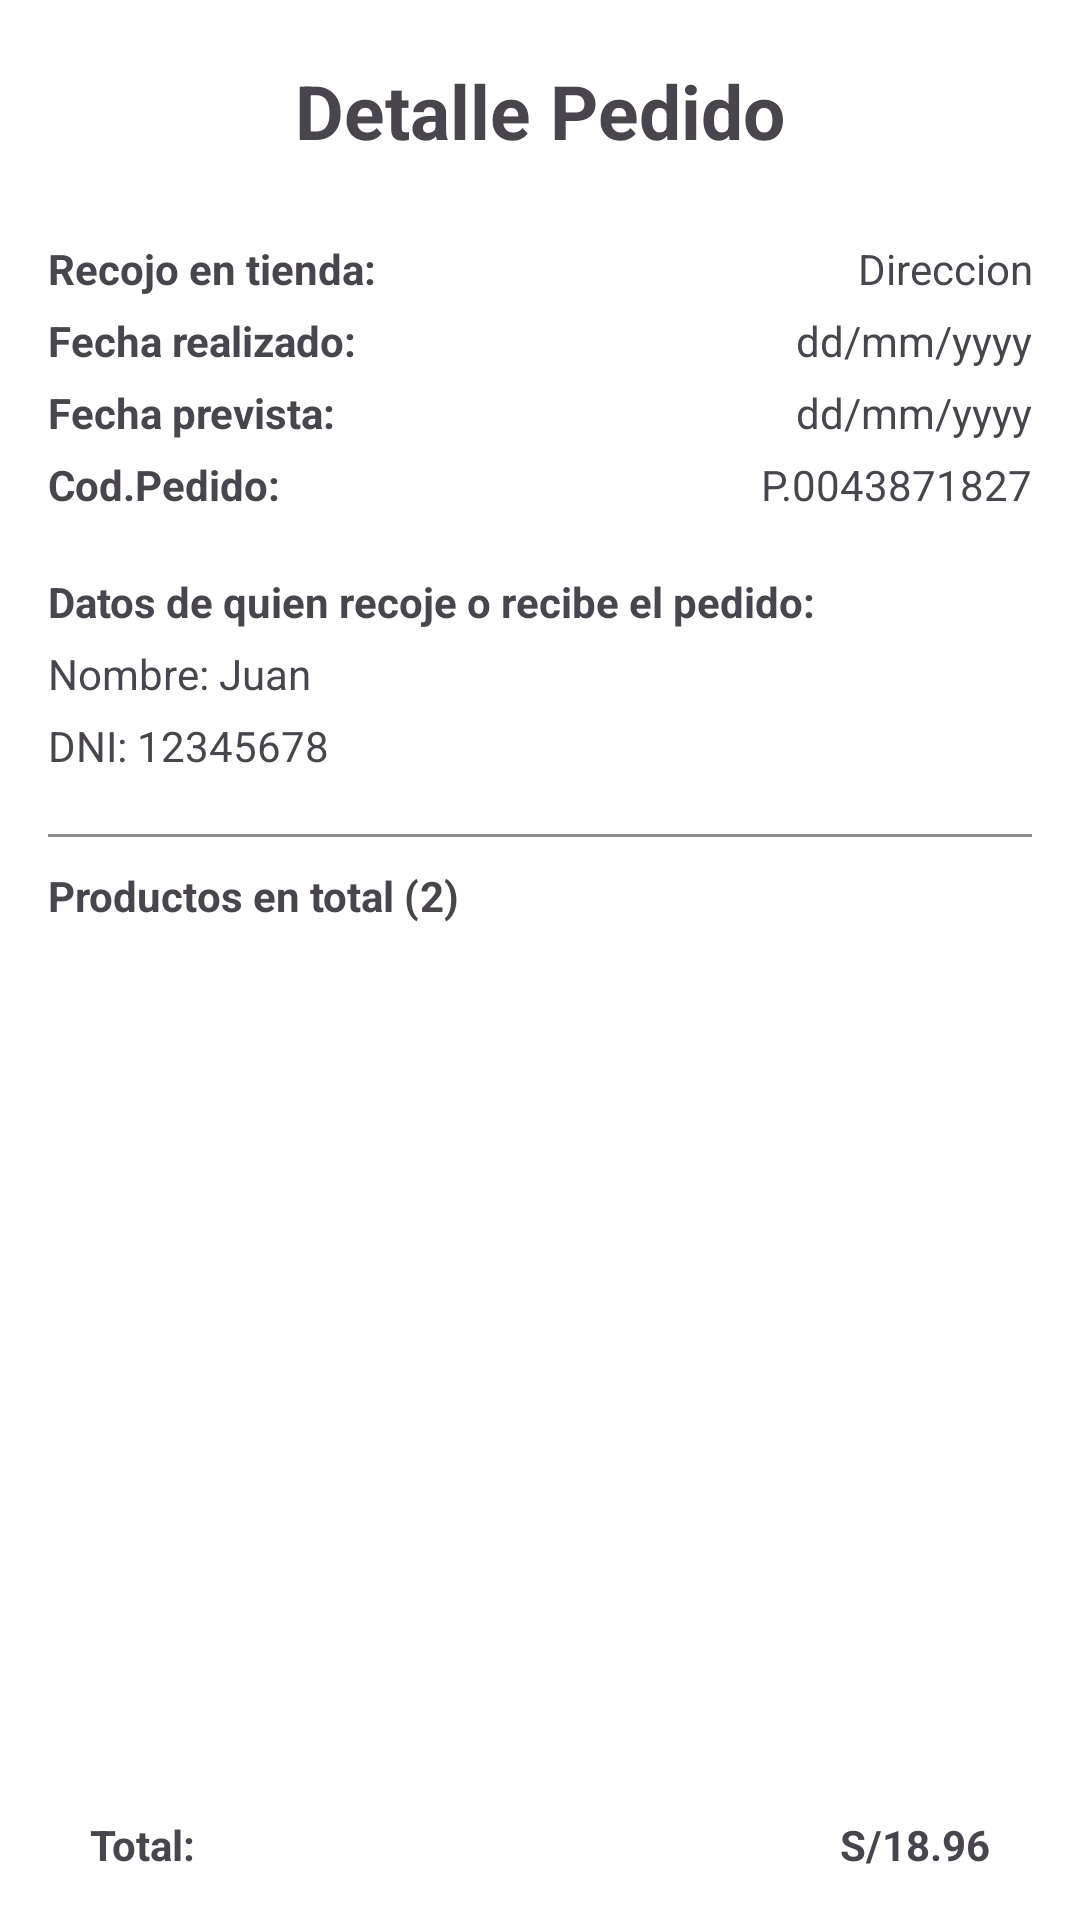

Reconstruct the res/layout file that produces this screen, plus the resources it refers to.
<!-- AndroidManifest.xml: application theme Theme.Tiendazavaletaapp -->
<!-- res/layout/fragment_detalle_pedido_users.xml -->
<?xml version="1.0" encoding="utf-8"?>
<androidx.constraintlayout.widget.ConstraintLayout
    xmlns:android="http://schemas.android.com/apk/res/android"
    xmlns:app="http://schemas.android.com/apk/res-auto"
    xmlns:tools="http://schemas.android.com/tools"
    android:layout_width="match_parent"
    android:layout_height="match_parent"
    tools:context=".detallePedidoAdmid.DetallePedidoAdmidActivity">

    <TextView
        android:layout_width="wrap_content"
        android:layout_height="wrap_content"
        app:layout_constraintStart_toStartOf="parent"
        app:layout_constraintEnd_toEndOf="parent"
        app:layout_constraintTop_toTopOf="parent"
        android:text="Detalle Pedido"
        android:textSize="25sp"
        android:textStyle="bold"
        android:layout_marginTop="20dp"/>

    <ImageView
        android:id="@+id/retroceder"
        android:layout_width="25dp"
        android:layout_height="25dp"
        app:layout_constraintTop_toTopOf="parent"
        app:layout_constraintLeft_toLeftOf="parent"
        android:layout_marginTop="24dp"
        android:layout_marginLeft="17dp"
        android:src="@drawable/atras_icon"
        app:tint="@color/icon_color"
        />

    <LinearLayout
        android:id="@+id/details"
        android:layout_width="match_parent"
        android:layout_height="wrap_content"
        android:orientation="vertical"
        android:layout_marginTop="70dp"
        android:layout_marginStart="16dp"
        android:layout_marginEnd="16dp"
        app:layout_constraintTop_toTopOf="parent"
        app:layout_constraintStart_toStartOf="parent"
        app:layout_constraintEnd_toEndOf="parent">
        <ImageView
            android:id="@+id/imgDescargar"
            android:layout_width="wrap_content"
            android:layout_height="wrap_content"
            android:src="@drawable/baseline_arrow_downward_24"
            android:layout_gravity="end"
            app:tint="@color/icon_color"/>


        <LinearLayout
            android:layout_width="match_parent"
            android:layout_height="wrap_content"
            android:orientation="horizontal"
            android:layout_marginTop="10dp">
            <TextView
                android:id="@+id/tipoPedido"
                android:layout_width="wrap_content"
                android:layout_height="wrap_content"
                android:text="Recojo en tienda:"
                android:textStyle="bold"/>
            <TextView
                android:id="@+id/textDireccion"
                android:layout_width="match_parent"
                android:layout_height="wrap_content"
                android:text="Direccion"
                android:gravity="end"/>
        </LinearLayout>

        <LinearLayout
            android:layout_width="match_parent"
            android:layout_height="wrap_content"
            android:orientation="horizontal"
            android:layout_marginTop="5dp">
            <TextView
                android:layout_width="wrap_content"
                android:layout_height="wrap_content"
                android:text="Fecha realizado:"
                android:textStyle="bold"/>
            <TextView
                android:id="@+id/textFechaCompra"
                android:layout_width="match_parent"
                android:layout_height="wrap_content"
                android:text="dd/mm/yyyy"
                android:gravity="end"/>
        </LinearLayout>
        <LinearLayout
            android:layout_width="match_parent"
            android:layout_height="wrap_content"
            android:orientation="horizontal"
            android:layout_marginTop="5dp">
            <TextView
                android:layout_width="wrap_content"
                android:layout_height="wrap_content"
                android:text="Fecha prevista:"
                android:textStyle="bold"/>
            <TextView
                android:id="@+id/textFechaEstimada"
                android:layout_width="match_parent"
                android:layout_height="wrap_content"
                android:text="dd/mm/yyyy"
                android:gravity="end"/>
        </LinearLayout>

        <LinearLayout
            android:layout_width="match_parent"
            android:layout_height="wrap_content"
            android:orientation="horizontal"
            android:layout_marginTop="5dp"
            android:layout_marginBottom="20dp">
            <TextView
                android:layout_width="wrap_content"
                android:layout_height="wrap_content"
                android:text="Cod.Pedido:"
                android:textStyle="bold"/>
            <TextView
                android:id="@+id/textCodPedido"
                android:layout_width="match_parent"
                android:layout_height="wrap_content"
                android:text="P.0043871827"
                android:gravity="end"/>
        </LinearLayout>

        <TextView
            android:layout_width="wrap_content"
            android:layout_height="wrap_content"
            android:text="Datos de quien recoje o recibe el pedido:"
            android:textStyle="bold"
            />

        <LinearLayout
            android:layout_width="match_parent"
            android:layout_height="wrap_content"
            android:orientation="horizontal"
            android:layout_marginTop="5dp">
            <TextView
                android:layout_width="wrap_content"
                android:layout_height="wrap_content"
                android:text="Nombre: " />
            <TextView
                android:id="@+id/textNombreApe"
                android:layout_width="wrap_content"
                android:layout_height="wrap_content"
                android:text="Juan"
                android:gravity="end"/>
        </LinearLayout>
        <LinearLayout
            android:layout_width="match_parent"
            android:layout_height="wrap_content"
            android:orientation="horizontal"
            android:layout_marginTop="5dp"
            android:layout_marginBottom="10dp">
            <TextView
                android:layout_width="wrap_content"
                android:layout_height="wrap_content"
                android:text="DNI: " />
            <TextView
                android:id="@+id/textDni"
                android:layout_width="wrap_content"
                android:layout_height="wrap_content"
                android:text="12345678"
                android:gravity="end"/>
        </LinearLayout>

        <View
            android:layout_width="match_parent"
            android:layout_height="1dp"
            android:layout_marginVertical="10dp"
            android:background="@color/marca" />
        <LinearLayout
            android:layout_width="wrap_content"
            android:layout_height="wrap_content"
            android:layout_marginBottom="10dp">
            <TextView
                android:layout_width="wrap_content"
                android:layout_height="wrap_content"
                android:text="Productos en total ("
                android:textStyle="bold" />
            <TextView
                android:id="@+id/textCantProductosTotal"
                android:layout_width="wrap_content"
                android:layout_height="wrap_content"
                android:text="2"
                android:textStyle="bold" />
            <TextView
                android:layout_width="wrap_content"
                android:layout_height="wrap_content"
                android:text=")"
                android:textStyle="bold" />
        </LinearLayout>

    </LinearLayout>

    <androidx.recyclerview.widget.RecyclerView
        android:id="@+id/recyclerdetalles"
        android:layout_width="match_parent"
        android:layout_height="0dp"
        app:layout_constraintTop_toBottomOf="@id/details"
        app:layout_constraintBottom_toTopOf="@id/totalLayout"
        app:layout_constraintStart_toStartOf="parent"
        app:layout_constraintEnd_toEndOf="parent"
        tools:listitem="@layout/item_detalle_pedido" />

    <LinearLayout
        android:id="@+id/totalLayout"
        android:layout_width="match_parent"
        android:layout_height="50dp"
        android:orientation="horizontal"
        android:gravity="center_vertical"
        app:layout_constraintBottom_toBottomOf="parent">

        <TextView
            android:layout_width="wrap_content"
            android:layout_height="wrap_content"
            android:text="Total:"
            android:layout_marginStart="30dp"
            android:textStyle="bold"/>

        <TextView
            android:id="@+id/textTotal"
            android:layout_width="match_parent"
            android:layout_height="wrap_content"
            android:text="S/18.96"
            android:layout_marginEnd="30dp"
            android:gravity="end"
            android:textStyle="bold"/>
    </LinearLayout>

</androidx.constraintlayout.widget.ConstraintLayout>
<!-- res/layout/item_detalle_pedido.xml (included above) -->
<?xml version="1.0" encoding="utf-8"?>
<androidx.constraintlayout.widget.ConstraintLayout
    xmlns:android="http://schemas.android.com/apk/res/android"
    xmlns:app="http://schemas.android.com/apk/res-auto"
    android:layout_width="match_parent"
    android:layout_height="wrap_content">

    <androidx.cardview.widget.CardView
        android:layout_width="match_parent"
        android:layout_height="wrap_content"
        android:layout_margin="15dp"
        app:cardCornerRadius="8dp"
        app:cardElevation="4dp"
        app:layout_constraintTop_toTopOf="parent"
        app:layout_constraintBottom_toBottomOf="parent"
        app:layout_constraintStart_toStartOf="parent"
        app:layout_constraintEnd_toEndOf="parent">

        <LinearLayout
            android:layout_width="match_parent"
            android:layout_height="wrap_content"
            android:orientation="vertical"
            android:padding="10dp">

            <TextView
                android:id="@+id/textTituloDetallePedido"
                android:layout_width="wrap_content"
                android:layout_height="wrap_content"
                android:text="Titulo del producto"
                android:textStyle="bold"
                android:maxLines="1"
                android:layout_marginBottom="10dp"/>

            <LinearLayout
                android:layout_width="match_parent"
                android:layout_height="wrap_content"
                android:orientation="horizontal">

                <TextView
                    android:layout_width="wrap_content"
                    android:layout_height="wrap_content"
                    android:text="Cantidad:"
                    android:gravity="start"
                    android:layout_marginEnd="5dp"/>

                <TextView
                    android:id="@+id/textCantidad"
                    android:layout_width="wrap_content"
                    android:layout_height="wrap_content"
                    android:text="1"
                    android:gravity="start"/>

                <TextView
                    android:layout_width="0dp"
                    android:layout_height="wrap_content"
                    android:text="P.Unitario: S/"
                    android:layout_weight="1"
                    android:gravity="end"
                    />

                <TextView
                    android:id="@+id/textPrecioUnitario"
                    android:layout_width="wrap_content"
                    android:layout_height="wrap_content"
                    android:text="12.80"
                    android:gravity="start"/>
            </LinearLayout>

            <LinearLayout
                android:layout_width="match_parent"
                android:layout_height="wrap_content"
                android:orientation="horizontal"
                android:layout_marginTop="10dp">

                <TextView
                    android:layout_width="wrap_content"
                    android:layout_height="wrap_content"
                    android:text="CodProducto:"
                    android:layout_marginEnd="5dp"/>

                <TextView
                    android:id="@+id/textCodigo"
                    android:layout_width="wrap_content"
                    android:layout_height="wrap_content"
                    android:text="xxxxxxxxx"
                    android:layout_marginEnd="5dp"/>
            </LinearLayout>
        </LinearLayout>
    </androidx.cardview.widget.CardView>
</androidx.constraintlayout.widget.ConstraintLayout>
<!-- resources referenced by this layout -->
<resources>
  <color name="icon_color">#FF000000</color>
  <color name="marca">#8E8E8E</color>
  <style name="Theme.Tiendazavaletaapp" parent="Base.Theme.Tiendazavaletaapp" />
  <style name="Base.Theme.Tiendazavaletaapp" parent="Theme.Material3.DayNight.NoActionBar">
          
          <item name="colorPrimary">@color/bottom</item>
          <item name="android:navigationBarColor">@color/white</item>
          <item name="android:windowBackground">@android:color/white</item>
          <item name="android:statusBarColor">@color/white</item>
          <item name="android:windowLightStatusBar">true</item>
      </style>
  <color name="bottom">#DC362E</color>
  <color name="white">#FFFFFFFF</color>
</resources>
